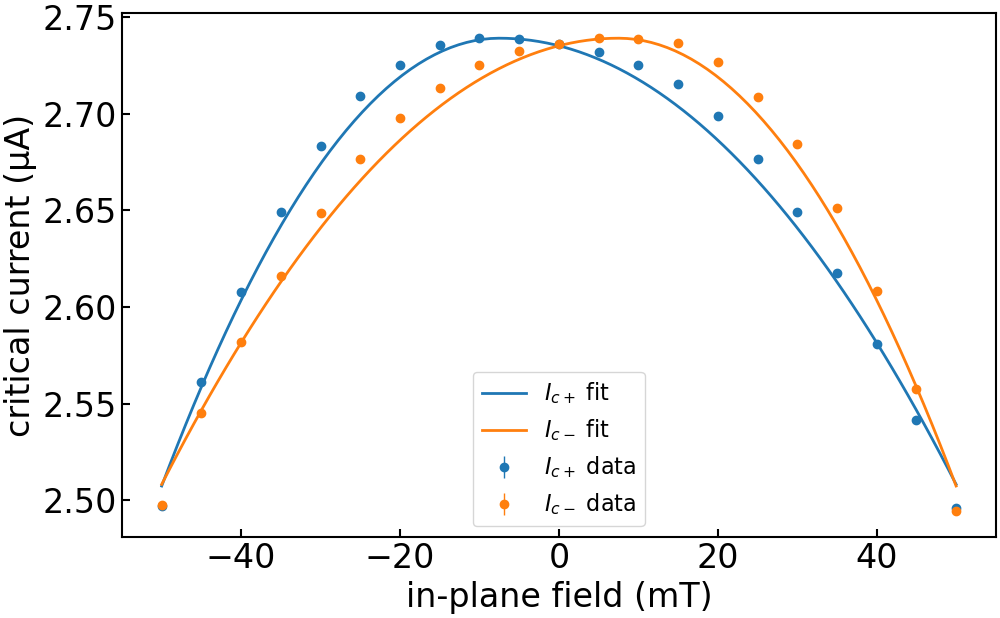

The file beside this chart, header and first rows:
imax, b, c, bstar, imax_err, b_err, c_err, bstar_err, ndata, chisqr, redchi, rsquared, datapath, bcol, icp_col, icm_col, icp_err_col, icm_err_col, bmax, bmask, invert_current, remove_zero_field_offset, quiet
2.739096813825907e-06, 36.15, -0.2944, -0.007482, 0.0, 0.7714, 0.0389, 0.0008459, 42, 2.338545757605831e-15, 5.996271173348285e-17, 0.9913, ../data/processed/centermax/JS633-W2_Wsc…, , ic+ from fit, ic- from fit, rmse+, rmse-, 0.15, , False, True, True
